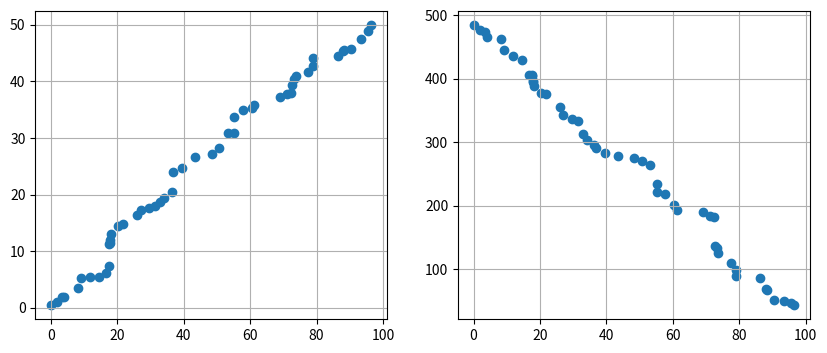

Write the Python code that produced this figure. (Note: this script raises an exception after producing the figure.)
# -*- coding: utf-8 -*-
"""
Created on Thu Jan  9 09:40:22 2020

@author: lindsay.hu
"""

'''
【课程1.7】 相关性分析

相关性分析是指对两个或多个具备相关性的变量元素进行分析，从而衡量两个变量因素的相关密切程度
相关性的元素之间需要存在一定的联系或概率才可以进行相关性分析

1.图示初判
2.Pearson相关系数（皮尔逊相关系数）
3.Sperman秩相关系数（斯皮尔曼相关系数）

0<|r|<1 表示存在不同程度线性相关

|r|<=0.3 -> 不存在线性相关
0.3<|r|<=0.5 -> 低度线性相关
0.5<|r|<=0.8 -> 显著线性相关
|r|>0.8 -> 高度线性相关

#2.Pearson相关系数
是一种线性相关系数
衡量向量相似度的一种方法。输出范围为-1到+1,0代表无相关性，负值为负相关，正值为正相关
前提条件 -> 正态分布
公式自行百度、推导。(或者见下面代码中的计算步骤)

#3.Speraman秩相关系数
Pearson相关系数主要用于服从正态分布的连续变量，不服从正态分布的变量，分类的关联性可采用
Spearman秩相关系数，也称等级相关系数。

计算逻辑：
(1)对两个变量成对的取值按照从小到大的顺序编秩，Rx代表Xi的秩次，Ry代表Yi的秩次
**如果两个值大小一样，则秩次为（index1 + index2）/2
(2)di = Rx-Ry
(3)Spearman系数和Pearson系数在效率上等价
公式自行百度、推导。(或者见下面代码中的计算步骤)
'''

import numpy as np
import pandas as pd
import matplotlib.pyplot as plt
from scipy import stats

#图示初判
#（1）变量之间的线性相关性
data1 = pd.Series(np.random.rand(50)*100).sort_values()
data2 = pd.Series(np.random.rand(50)*50).sort_values()
data3 = pd.Series(np.random.rand(50)*500).sort_values(ascending=False)
#创建三个数据：data1为0-100的随机数并从小到大排列，
#data2为0-50的随机数数并从小到大排列，
#data2为0-500的随机数数并从大到小排列

fig = plt.figure(figsize = (10,4))
ax1 = fig.add_subplot(1,2,1)
ax1.scatter(data1,data2)
plt.grid()
#正线性相关

ax2 = fig.add_subplot(1,2,2)
ax2.scatter(data1,data3)
plt.grid()
#负线性相关

#图示初判
#（1）散点图矩阵初判多变量之间的关系
data = pd.DataFrame(np.random.randn(200,4)*100,columns=['A','B','C','D'])
pd.scatter_matrix(data,figsize=(8,8),
                  c = 'k',
                  marker='+',
                  diagonal='hist',
                  alpha=0.8,
                  range_padding=0.1)

#Pearson相关系数
data1 = pd.Series(np.random.rand(100)*100).sort_values()
data2 = pd.Series(np.random.rand(100)*50).sort_values()
data = pd.DataFrame({'value1':data1.values,
                     'value2':data2.values})
print(data.head())
print('------------')
#创建样本数据

u1,u2 = data['value1'].mean(),data['value2'].mean() #计算均值
std1,std2 = data['value1'].std(),data['value2'].std() #计算标准差
print('value1正态性检验：\n',stats.kstest(data['value1'],'norm',(u1,std1)))
print('value2正态性检验：\n',stats.kstest(data['value2'],'norm',(u2,std2)))
print('---------------')
#正态性检验 -> pvalue>0.05

data['(x-u1)*(y-u2)'] = (data['value1']-u1)*(data['value2']-u2)
data['(x-u1)**2'] = (data['value1'] - u1)**2
data['(y-u2)**2'] = (data['value2'] - u2)**2
print(data.head())
print('------------')
#根据公式计算，制作Pearson相关系数求值表

r = data['(x-u1)*(y-u2)'].sum()/(np.sqrt(data['(x-u1)**2'].sum()*data['(y-u2)**2'].sum()))
print('Pearson相关系数为：%.4f' % r)
#求出r
#|r|>0.8 -> 高度线性相关

#Pearson相关系数（直接调用pandas中的corr函数）
data1 = pd.Series(np.random.rand(100)*100).sort_values()
data2 = pd.Series(np.random.rand(100)*50).sort_values()
data = pd.DataFrame({'value1':data1.values,
                     'value2':data2.values})
data.corr()
#pandas相关性方法：data.corr(method='pearson',min_periods=1)->直接给出数据字段的相关系数矩阵
#method默认pearson

#Spearman秩相关系数
data = pd.DataFrame({'智商':[106,86,100,101,99,103,97,113,112,110],
                     '每周看电视小时数':[7,0,27,50,28,29,20,12,6,17]})
#print(data)
#print('---------')
#创建样本数据

data.sort_values('智商',inplace=True)
data['range1'] = np.arange(1,len(data)+1)
data.sort_values('每周看电视小时数',inplace=True)
data['range2'] = np.arange(1,len(data)+1)
#print(data)
#print('-------------')
#'智商'、'每周看电视小时数'重新按照从小到大排序，并设定秩次index

data['d'] = data['range1'] - data['range2']
data['d2'] = data['d']**2
#print(data)
#print('---------------')
#求出di,di2

n = len(data)
rs = 1-6*(data['d2'].sum())/(n*(n**2-1))
print('Sperman相关系数为：%.4f' % rs)
#求出rs

#Spearman相关系数（直接调用pandas中的corr函数）
data = pd.DataFrame({'智商':[106,86,100,101,99,103,97,113,112,110],
                     '每周看电视小时数':[7,0,27,50,28,29,20,12,6,17]})
data.corr(method='spearman')
#pandas相关性方法：data.corr(method='pearson',min_periods=1)->直接给出数据字段的相关系数矩阵
#method默认pearson

